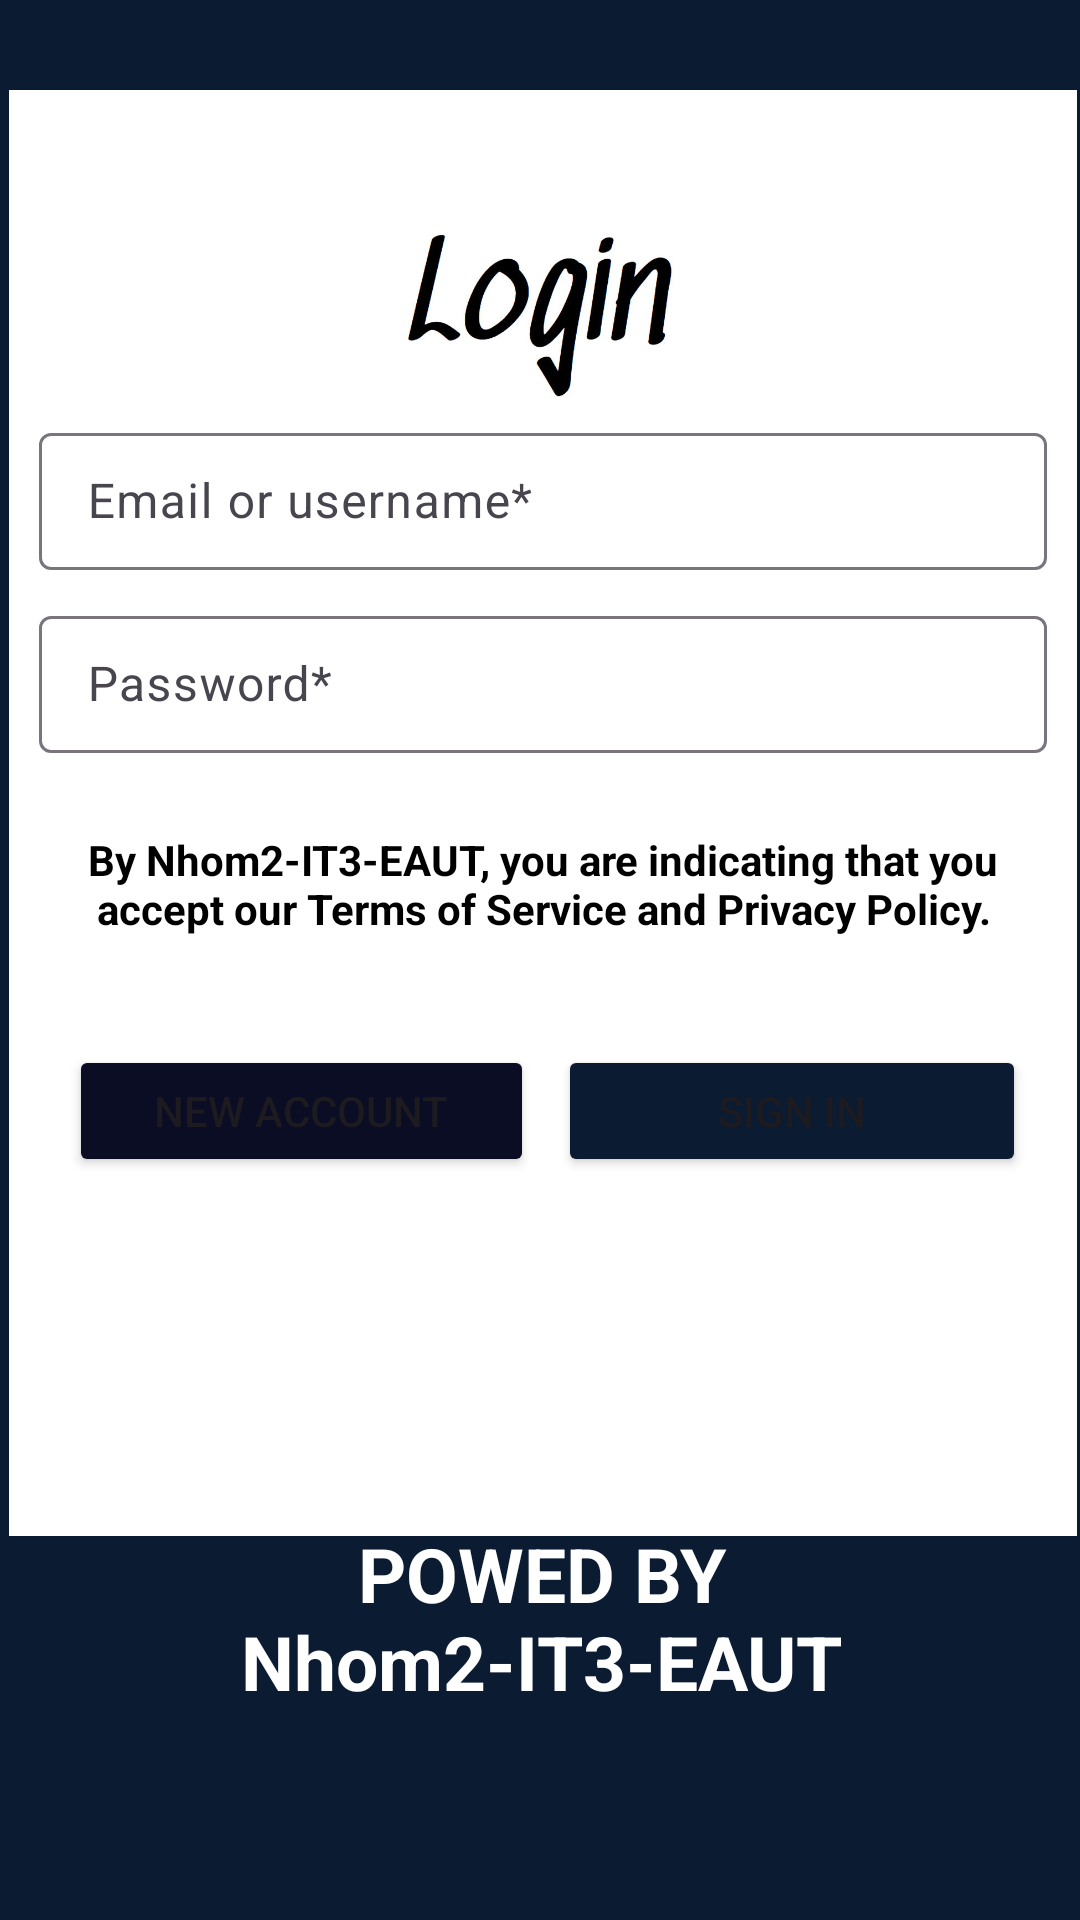

Write the Android layout XML for this screen, with the resource values it uses.
<!-- AndroidManifest.xml: application theme Theme.Cookbook_k12_it3_nhom2 -->
<!-- res/layout/activity_login.xml -->
<?xml version="1.0" encoding="utf-8"?>
<androidx.constraintlayout.widget.ConstraintLayout xmlns:android="http://schemas.android.com/apk/res/android"
    xmlns:app="http://schemas.android.com/apk/res-auto"
    xmlns:tools="http://schemas.android.com/tools"
    android:id="@+id/main"
    android:layout_width="match_parent"
    android:layout_height="match_parent"
    android:background="#0B1B32"
    tools:context=".views.loginActivity">

    <LinearLayout
        android:id="@+id/linearLayout"
        android:layout_width="356dp"
        android:layout_height="482dp"
        android:layout_marginStart="26dp"
        android:layout_marginTop="30dp"
        android:layout_marginEnd="24dp"
        android:background="#FFFFFF"
        android:orientation="vertical"
        app:layout_constraintEnd_toEndOf="parent"
        app:layout_constraintStart_toStartOf="parent"
        app:layout_constraintTop_toTopOf="parent">


        <ImageView
            android:id="@+id/imageView2"
            android:layout_width="match_parent"
            android:layout_height="79dp"
            android:layout_marginTop="30dp"
            android:src="@drawable/login" />

        <com.google.android.material.textfield.TextInputLayout
            android:id="@+id/inputUsername"
            android:layout_width="match_parent"
            android:layout_height="wrap_content">

            <com.google.android.material.textfield.TextInputEditText
                android:id="@+id/etUsername"
                android:layout_width="match_parent"
                android:layout_height="wrap_content"
                android:layout_margin="10dp"
                android:layout_marginBottom="0dp"
                android:hint="Email or username*"
                android:padding="12dp"
                android:paddingTop="0dp" />
        </com.google.android.material.textfield.TextInputLayout>

        <com.google.android.material.textfield.TextInputLayout
            android:id="@+id/inputPassword"
            android:layout_width="match_parent"
            android:layout_height="wrap_content">

            <com.google.android.material.textfield.TextInputEditText
                android:id="@+id/etPassword"
                android:layout_width="match_parent"
                android:layout_height="wrap_content"
                android:layout_margin="10dp"
                android:layout_marginBottom="0dp"
                android:hint="Password*"
                android:inputType="textPassword"
                android:padding="12dp"
                android:paddingTop="0dp" />
        </com.google.android.material.textfield.TextInputLayout>

        <TextView
            android:id="@+id/textView4"
            android:layout_width="match_parent"
            android:layout_height="wrap_content"
            android:layout_margin="16dp"
            android:text="@string/byNhom2"
            android:textAlignment="center"
            android:textColor="#000000"
            android:textStyle="bold" />

        <LinearLayout
            android:layout_width="327dp"
            android:layout_height="52dp"
            android:layout_margin="16dp"
            android:orientation="horizontal">

            <Button
                android:id="@+id/btnRegister"
                android:layout_width="87dp"
                android:layout_height="wrap_content"
                android:layout_margin="4dp"
                android:layout_weight="1"
                android:backgroundTint="#0A0D24"
                android:text="New account" />

            <Button
                android:id="@+id/btnLogin"
                android:layout_width="wrap_content"
                android:layout_height="wrap_content"
                android:layout_margin="4dp"
                android:layout_weight="1"
                android:backgroundTint="#0B1B32"
                android:text="Sign in" />
        </LinearLayout>

    </LinearLayout>

    <LinearLayout
        android:layout_width="409dp"
        android:layout_height="217dp"
        android:layout_marginStart="1dp"
        android:layout_marginTop="1dp"
        android:layout_marginEnd="1dp"
        android:layout_marginBottom="1dp"
        android:orientation="vertical"
        app:layout_constraintBottom_toBottomOf="parent"
        app:layout_constraintEnd_toEndOf="parent"
        app:layout_constraintStart_toStartOf="parent"
        app:layout_constraintTop_toBottomOf="@+id/linearLayout">

        <TextView
            android:id="@+id/textView6"
            android:layout_width="match_parent"
            android:layout_height="wrap_content"
            android:layout_marginLeft="60dp"
            android:layout_marginTop="40dp"
            android:layout_marginRight="60dp"
            android:text="POWED BY Nhom2-IT3-EAUT"
            android:textAlignment="center"
            android:textColor="#FFFFFF"
            android:textSize="25dp"
            android:textStyle="bold" />
    </LinearLayout>

</androidx.constraintlayout.widget.ConstraintLayout>
<!-- resources referenced by this layout -->
<resources>
  <!-- drawable login: jpg bitmap (drawable, 34062 bytes) -->
  <string name="byNhom2">By Nhom2-IT3-EAUT, you are indicating that you accept our Terms of Service and Privacy Policy.</string>
  <style name="Theme.Cookbook_k12_it3_nhom2" parent="Base.Theme.Cookbook_k12_it3_nhom2" />
  <style name="Base.Theme.Cookbook_k12_it3_nhom2" parent="Theme.Material3.DayNight.NoActionBar">
          
          
      </style>
</resources>
